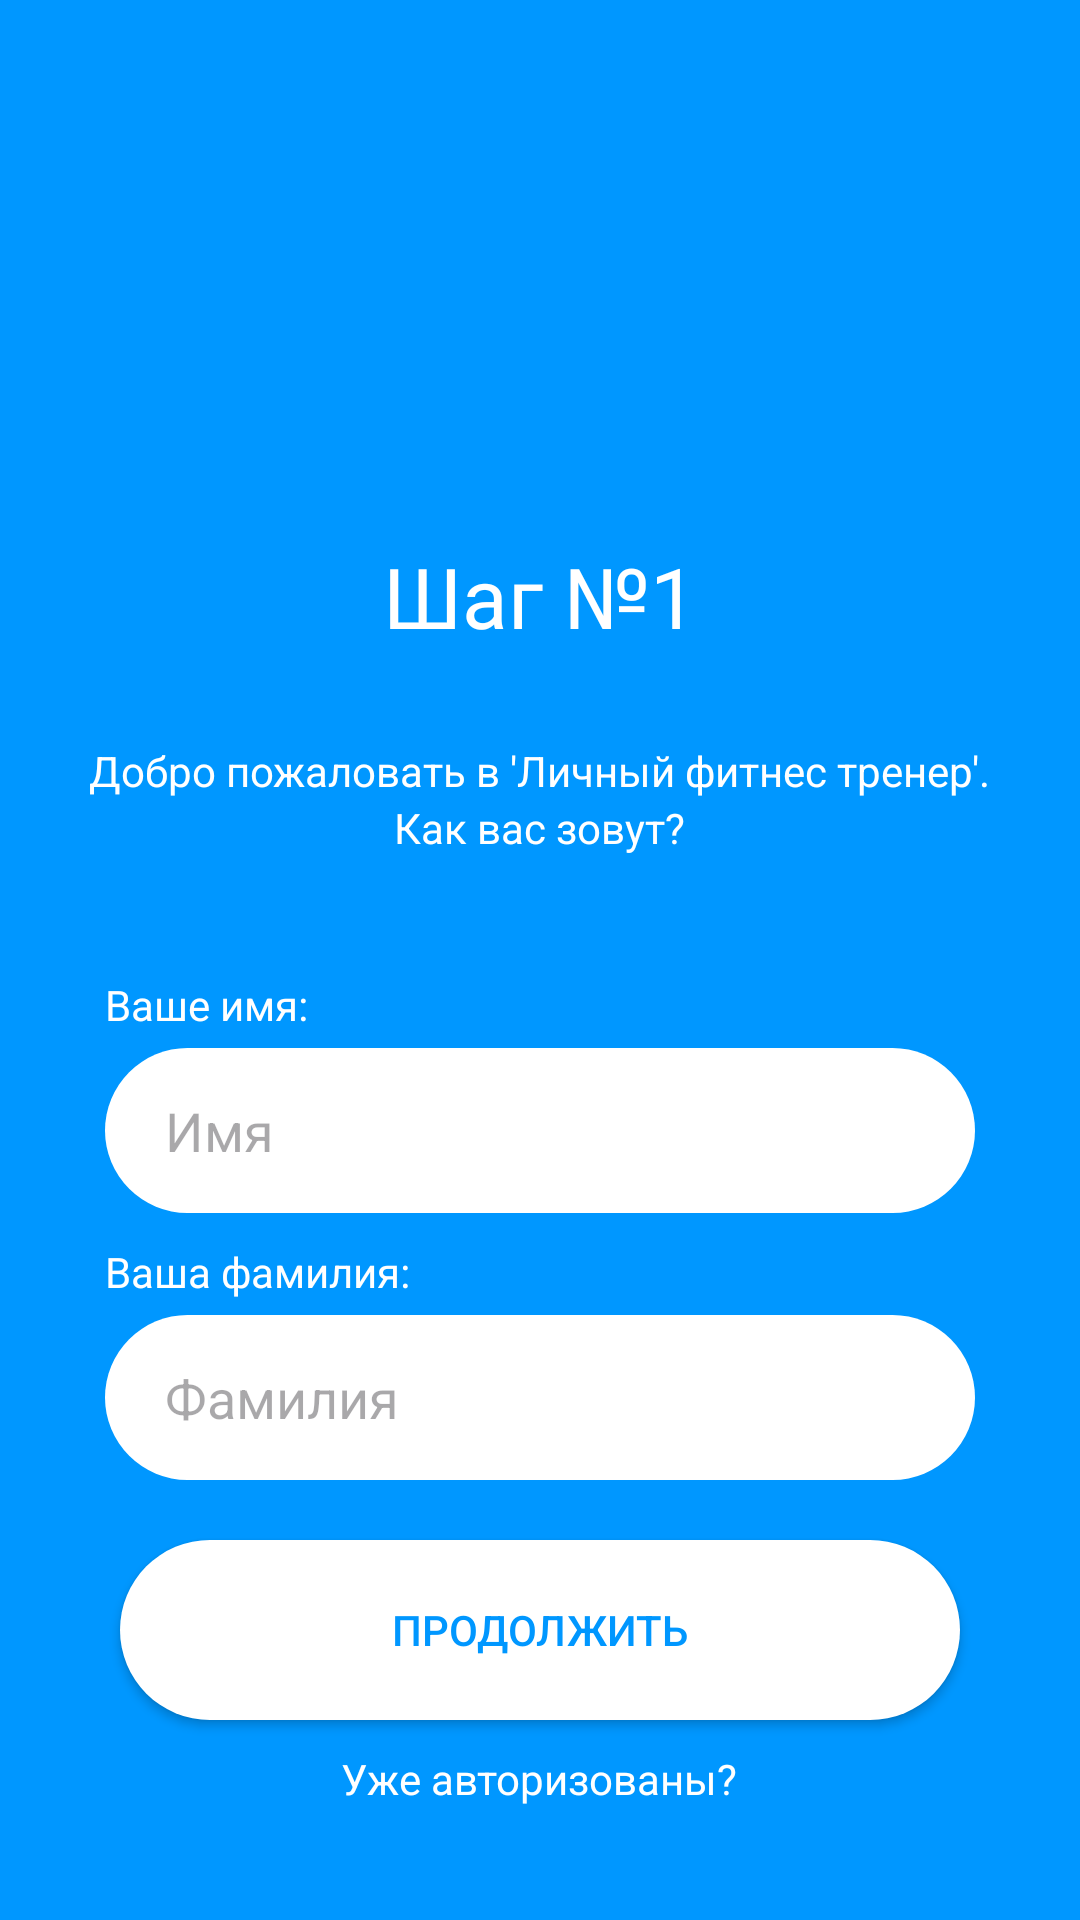

The Android layout XML behind this screen, and the referenced resources:
<!-- AndroidManifest.xml: application theme Theme.PR14_0103 -->
<!-- res/layout/step_1.xml -->
<?xml version="1.0" encoding="utf-8"?>
<androidx.constraintlayout.widget.ConstraintLayout xmlns:android="http://schemas.android.com/apk/res/android"
    android:layout_width="match_parent"
    android:layout_height="match_parent"
    android:background="#0097FF">

    <LinearLayout
        android:layout_width="match_parent"
        android:layout_height="match_parent">

        <LinearLayout
            android:layout_width="match_parent"
            android:layout_height="match_parent"
            android:orientation="vertical">

            <TextView
                android:layout_width="wrap_content"
                android:layout_height="wrap_content"
                android:textColor="@color/white"
                android:text="Шаг №1"
                android:textSize="28sp"
                android:layout_gravity="center"
                android:layout_marginTop="180dp"/>

            <TextView
                android:layout_width="wrap_content"
                android:layout_height="wrap_content"
                android:textColor="@color/white"
                android:text="Добро пожаловать в 'Личный фитнес тренер'."
                android:textSize="14sp"
                android:layout_gravity="center"
                android:layout_marginTop="30dp"/>

            <TextView
                android:layout_width="wrap_content"
                android:layout_height="wrap_content"
                android:textColor="@color/white"
                android:text="Как вас зовут?"
                android:textSize="14sp"
                android:layout_gravity="center"/>

            <TextView
                android:layout_width="wrap_content"
                android:layout_height="wrap_content"
                android:text="Ваше имя:"
                android:textColor="@color/white"
                android:layout_marginLeft="35sp"
                android:layout_marginTop="40dp"/>

            <EditText
                android:id="@+id/firstname"
                android:layout_width="match_parent"
                android:layout_height="55dp"
                android:background="@drawable/round_forms"
                android:hint="Имя"
                android:paddingLeft="20dp"
                android:layout_marginTop="5dp"
                android:layout_marginLeft="35dp"
                android:layout_marginRight="35dp"/>

            <TextView
                android:layout_width="wrap_content"
                android:layout_height="wrap_content"
                android:text="Ваша фамилия:"
                android:textColor="@color/white"
                android:layout_marginLeft="35sp"
                android:layout_marginTop="10dp"/>

            <EditText
                android:id="@+id/lastname"
                android:layout_width="match_parent"
                android:layout_height="55dp"
                android:background="@drawable/round_forms"
                android:hint="Фамилия"
                android:paddingLeft="20dp"
                android:layout_marginTop="5dp"
                android:layout_marginLeft="35dp"
                android:layout_marginRight="35dp"/>

            <Button
                android:layout_width="match_parent"
                android:layout_height="60dp"
                android:background="@drawable/round_forms"
                android:text="ПРОДОЛЖИТЬ"
                android:layout_gravity="center"
                android:layout_marginTop="20dp"
                android:layout_marginLeft="40dp"
                android:layout_marginRight="40dp"
                android:onClick="onClickStep1"
                android:textColor="#0097FF"/>

            <TextView
                android:layout_width="wrap_content"
                android:layout_height="wrap_content"
                android:layout_gravity="center"
                android:layout_marginTop="10dp"
                android:onClick="onClickAut"
                android:text="Уже авторизованы?"
                android:textColor="@color/white" />

        </LinearLayout>

    </LinearLayout>

</androidx.constraintlayout.widget.ConstraintLayout>
<!-- resources referenced by this layout -->
<resources>
  <!-- drawable round_forms (drawable) -->
  <?xml version="1.0" encoding="utf-8"?>
  <shape xmlns:android="http://schemas.android.com/apk/res/android">
      <solid android:color="#FFFFFF"/>
      <corners android:radius="180dp"/>
  </shape>
  <style name="Theme.PR14_0103" parent="Base.Theme.PR14_0103" />
  <style name="Base.Theme.PR14_0103" parent="Theme.Material3.DayNight.NoActionBar">
          
          
      </style>
  <!-- not gathered from this repository: default colours our renderer supplied (Android Studio template values) -->
  <color name="white">#FFFFFFFF</color>
</resources>
